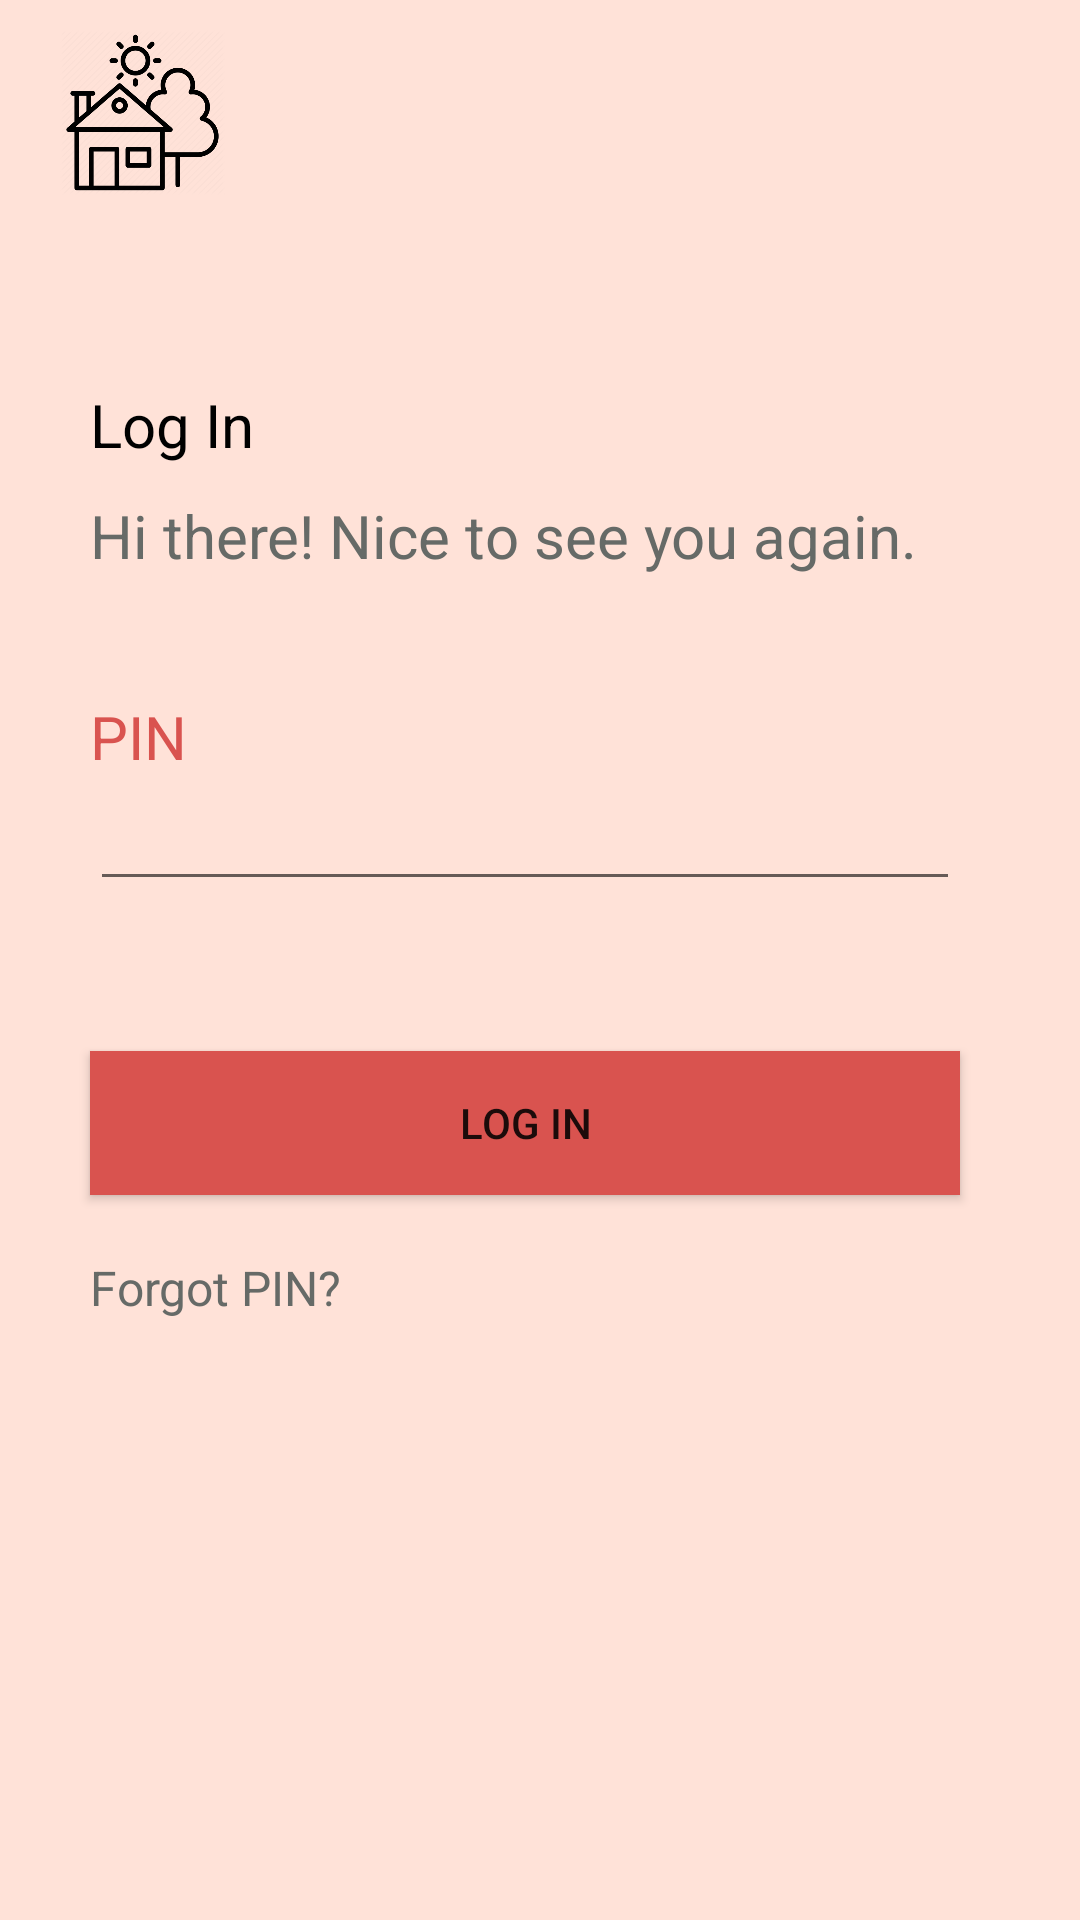

This screen was rendered from an Android layout file. Write that file and the resources it references.
<!-- AndroidManifest.xml: application theme Theme.SmartHouse -->
<!-- res/layout/login_page.xml -->
<?xml version="1.0" encoding="utf-8"?>
<androidx.constraintlayout.widget.ConstraintLayout xmlns:android="http://schemas.android.com/apk/res/android"
    xmlns:app="http://schemas.android.com/apk/res-auto"
    xmlns:tools="http://schemas.android.com/tools"
    android:layout_width="match_parent"
    android:layout_height="match_parent"
    android:orientation="vertical"
    tools:context=".LoginActivity"
    android:background="@color/background">

    <ImageView
        android:id="@+id/house_icon"
        android:layout_marginLeft="20dp"
        android:layout_marginTop="10dp"
        android:layout_width="55dp"
        android:layout_height="55dp"
        android:src="@drawable/house_icon"
        app:layout_constraintTop_toTopOf="parent"
        app:layout_constraintStart_toStartOf="parent"
        app:layout_constraintEnd_toStartOf="@+id/user_icon"/>

    <ImageView
        android:id="@+id/user_icon"
        android:layout_width="48dp"
        android:layout_height="48dp"
        android:layout_marginRight="40dp"
        android:layout_marginStart="210dp"
        android:layout_marginTop="10dp"
        app:layout_constraintStart_toEndOf="@+id/house_icon"
        app:layout_constraintTop_toTopOf="parent" />

    <TextView
        android:id="@+id/log_in"
        android:layout_width="match_parent"
        android:layout_height="wrap_content"
        android:text="@string/login"
        android:layout_marginTop="70dp"
        android:layout_marginLeft="30dp"
        android:layout_marginRight="40dp"
        android:textColorLink="@color/black"
        android:textSize="20sp"
        android:textColor="@color/black"
        app:layout_constraintTop_toBottomOf="@+id/user_icon" />

    <TextView
        android:id="@+id/welcome_message"
        android:layout_width="match_parent"
        android:layout_height="wrap_content"
        android:text="@string/helloMessageLogin"
        android:layout_marginLeft="30dp"
        android:layout_marginRight="40dp"
        android:layout_marginTop="10dp"
        android:textSize="20sp"
        android:textColor="@color/dark_gray"
        app:layout_constraintTop_toBottomOf="@+id/log_in" />

    <TextView
        android:id="@+id/pin"
        android:layout_width="match_parent"
        android:layout_height="wrap_content"
        android:text="@string/pin"
        android:layout_marginLeft="30dp"
        android:layout_marginRight="40dp"
        android:layout_marginTop="40dp"
        android:textSize="20sp"
        android:textColor="@color/pink"
        app:layout_constraintTop_toBottomOf="@+id/welcome_message" />

    <EditText
        android:id="@+id/pinEditText"
        android:layout_width="match_parent"
        android:layout_height="wrap_content"
        android:ems="10"
        android:layout_marginLeft="30dp"
        android:layout_marginRight="40dp"
        android:password="true"
        android:textColor="@color/black"
        app:layout_constraintTop_toBottomOf="@+id/pin"
        app:layout_constraintLeft_toLeftOf="parent"
        app:layout_constraintRight_toRightOf="parent"/>

    <TextView
        android:id="@+id/pinError"
        android:layout_width="wrap_content"
        android:layout_height="wrap_content"
        android:textColor="@color/pink"
        android:textSize="16sp"
        android:visibility="gone"
        app:layout_constraintTop_toBottomOf="@+id/pinEditText"
        tools:layout_editor_absoluteX="60dp"
        app:layout_constraintLeft_toLeftOf="parent"
        app:layout_constraintRight_toRightOf="parent" />

    <Button
        android:id="@+id/login"
        android:layout_width="match_parent"
        android:layout_height="wrap_content"
        android:layout_marginLeft="30dp"
        android:layout_marginRight="40dp"
        android:layout_marginTop="50dp"
        android:radius="10dp"
        android:backgroundTint="@color/pink"
        android:text="@string/login"
        android:background="@color/pink"
        android:textColorLink="@color/white"
        android:onClick="login"
        app:layout_constraintTop_toBottomOf="@+id/pinError"
        />

    <TextView
        android:id="@+id/forgot_pin"
        android:layout_width="match_parent"
        android:layout_height="wrap_content"
        android:text="Forgot PIN?"
        android:layout_marginLeft="30dp"
        android:layout_marginRight="40dp"
        android:layout_marginTop="20dp"
        android:textSize="16sp"
        android:onClick="forgotPin"
        android:textColor="@color/dark_gray"
        app:layout_constraintTop_toBottomOf="@+id/login" />

    <Button
        android:id="@+id/back_button"
        android:layout_width="50dp"
        android:layout_height="50dp"
        android:layout_marginTop="100dp"
        android:background="@drawable/back_icon"
        android:textColor="@color/primary_burgundy"
        app:layout_constraintTop_toBottomOf="@id/forgot_pin" />


</androidx.constraintlayout.widget.ConstraintLayout>
<!-- resources referenced by this layout -->
<resources>
  <color name="background">#ffe2d8</color>
  <color name="black">#FF000000</color>
  <color name="dark_gray">#666A67</color>
  <color name="pink">#d9534f</color>
  <color name="primary_burgundy">#55040E</color>
  <color name="white">#FFFFFFFF</color>
  <!-- drawable house_icon: png bitmap (drawable, 28301 bytes) -->
  <string name="helloMessageLogin">Hi there! Nice to see you again.</string>
  <string name="login">Log In</string>
  <string name="pin">PIN</string>
  <style name="Theme.SmartHouse" parent="Theme.MaterialComponents.DayNight.DarkActionBar">
          
          <item name="colorPrimary">@color/pink</item>
          <item name="colorPrimaryVariant">@color/pink</item>
          <item name="colorOnPrimary">@color/white</item>
          
          <item name="colorSecondary">@color/pink</item>
          <item name="colorSecondaryVariant">@color/pink</item>
          <item name="colorOnSecondary">@color/black</item>
          
          <item name="android:statusBarColor" tools:targetApi="l">?attr/colorPrimaryVariant</item>
          
      </style>
</resources>
